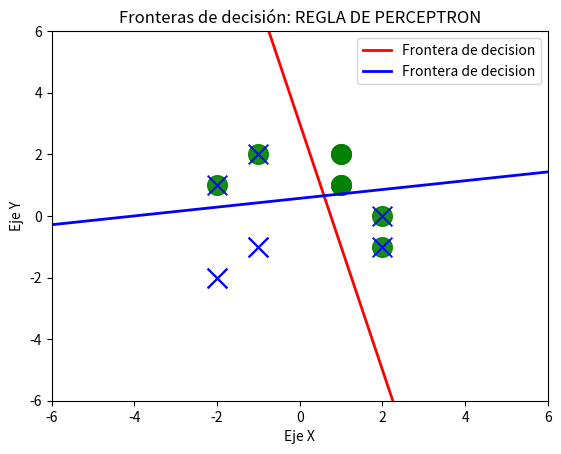

Python code for this plot:
import numpy as np  # realizar operaciones matriciales
import matplotlib.pyplot as plt  # realizar graficas

errV=[]
#entradas
p = np.array([[1, 1], [1, 2], [2, -1], [2, 0], [-1, 2], [-2, 1], [-1, -1], [-2, -2]])
print(f"Entradas:\n{p}\n")

t = np.array([[0,0], [0,0], [0,1], [0,1], [1,0], [1,0], [1,1], [1,1]])
print(f"Target:\n{t}\n")

w = np.array([[.5,0.5],[0.5,.5]])
print(f"Pesos:\n{w}\n")

b = np.array([[1],[1]])
print(f"bias:\n{b}\n")

#factor de aprendizaje
alpha = 0.1

n = np.array([[0],[0]])
epocas = 5

for j in range(epocas):
    #np.shape(p)[0] - filas
    #np.shape(p)[1] - columnas
    print(f"epoca no: {j} -----------------")
    for i in range(np.shape(p)[0]):
        p_T = np.reshape(p[i],(2,1))
        a = np.dot(w,p_T)+b
        print(f"a: {a}\n")

        if a[0]>=0:
           n[0]=1
        else:
           n[0]=0

        if a[1]>=0:
           n[1]=1
        else:
           n[1]=0

        print (f"n: {n}\n")
        tT = np.reshape(t[i],(2,1))
        e = alpha*(tT-n)
        print (f"e: {e}\n")

        w = w + e*p[i]
        b = b + e

        errV.append(e) 

print(f"Vector final pesos: \n{w}")
print(f"Vector Bias final: \n{b}")


plt.xlim([-6, 6])
plt.ylim([-6, 6])

patterns = np.unique(t)  # Encuentra los elementos únicos de la matriz t

for patt in patterns:
    pos = np.where(patt == t)[0]  # np.where(TRUE)[0]
    if patt == 0:
        plt.scatter(p[pos, 0], p[pos, 1], color='g',
                    s=200, marker='o', alpha=0.9)
    else:
        plt.scatter(p[pos, 0], p[pos, 1], color='b',
                    s=200, marker='x', alpha=0.9)




x = np.linspace(-6, 6)
y1 = -(b[0] / w[0][1]) - (x * w[0][0]) / w[0][1]
y2 = -(b[1] / w[1][1]) - (x * w[1][0]) / w[1][1]

plt.plot(x, y1, 'red', linewidth=2, label='Frontera de decision')
plt.plot(x, y2, 'blue', linewidth=2, label='Frontera de decision')
plt.xlabel('Eje X')
plt.ylabel('Eje Y')
plt.legend()
plt.title('Fronteras de decisión: REGLA DE PERCEPTRON')
plt.show()
